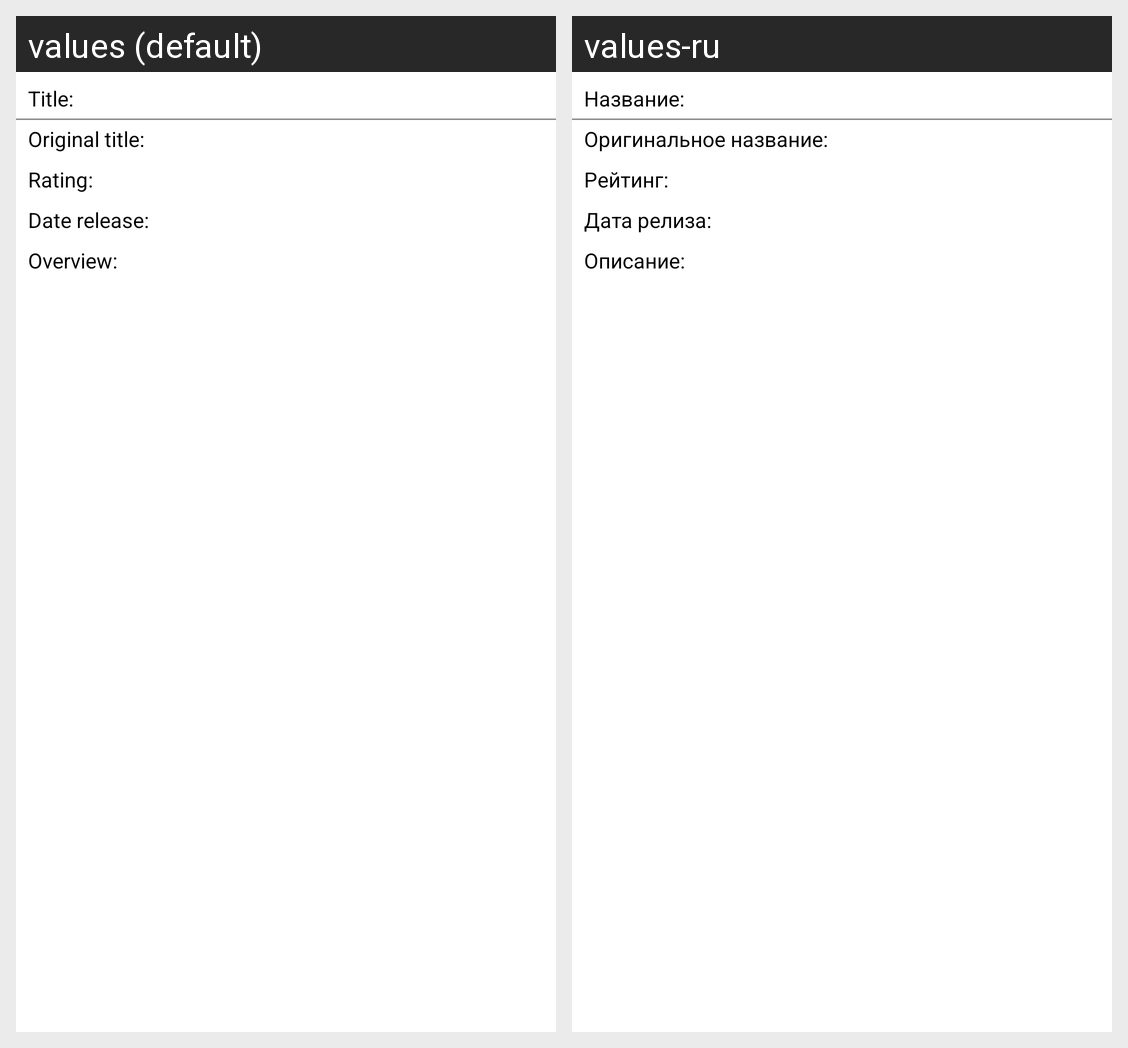

Strings drawn on this Android screen and how each of the app's shown locales translates them:
Android screen res/layout/activity_detail.xml rendered under 2 locales, left to right: values (default), values-ru. Device: Nexus 5 (rendered at 1080×1920; each locale shown at half size, 540×960, under a caption strip naming it); theme Theme.MyMovies.
Strings drawn on this screen, with the default value and each locale's value (text and hints the layout hard-codes, and strings that could not be matched under every locale, appear in the picture but are not listed):

label_title
  values: Title:
  values-ru: Название:

label_original_title
  values: Original title:
  values-ru: Оригинальное название:

label_rating
  values: Rating:
  values-ru: Рейтинг:

label_data_release
  values: Date release:
  values-ru: Дата релиза:

label_overview
  values: Overview:
  values-ru: Описание:
